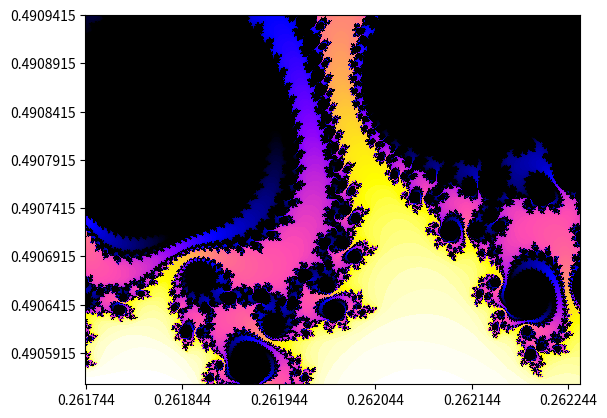

The script that saved this image:

#!/usr/bin/env python3

# [redacted]
#

import math

limit = 2
def mandelbrot(z,maxiter):
    c = z
    for n in range(0,maxiter):
        if abs(z) > limit:
            return n
        z = z*z + c
     #   print("z",z)
    return maxiter



import numpy as np
import matplotlib.pyplot as plt

#
# image size
#
X =512
Y = 383
xpoint = 0.262
ypoint = 0.49075
scale = 1000000
loff = X/2 - xpoint*scale
boff = Y/2 - ypoint*scale

#
# array for image data (pixel values): one integer value at each (x,y) point
#
# color is determined from pixel value by the colormap
#
pvals = np.zeros((X,Y), dtype='uint')

xinc = 1000/X
yinc = 1000/Y


for j in range(Y):
   for i in range(X):
        mValue = mandelbrot(complex((i-loff)/scale, (j-boff)/scale),250)
        pvals[i,j] = 256 - mValue


#
# Transpose and flip rows so that origin is displayed at bottom left,
# with x horizontal and y vertical.
#

plotarr = np.flipud(pvals.transpose())

f1, ax1 = plt.subplots()



picture = ax1.imshow(plotarr, interpolation='none', cmap='gnuplot2')

# lines below just change the axis labels
a=ax1.get_xticks().tolist()

plt.draw()
ll=[]
for item in a:
    ll.append(str(((float(item)-loff)/scale)))
print(ll)
ax1.set_xticklabels(ll)

a=ax1.get_yticks().tolist()

ll=[]
for item in a:
    ll.append(str((Y - boff - float(item))/scale))
print(ll)
ax1.set_yticklabels(ll)


#
# draw figure
#
f1.show()

input("\nPress <Enter> to exit...\n")
